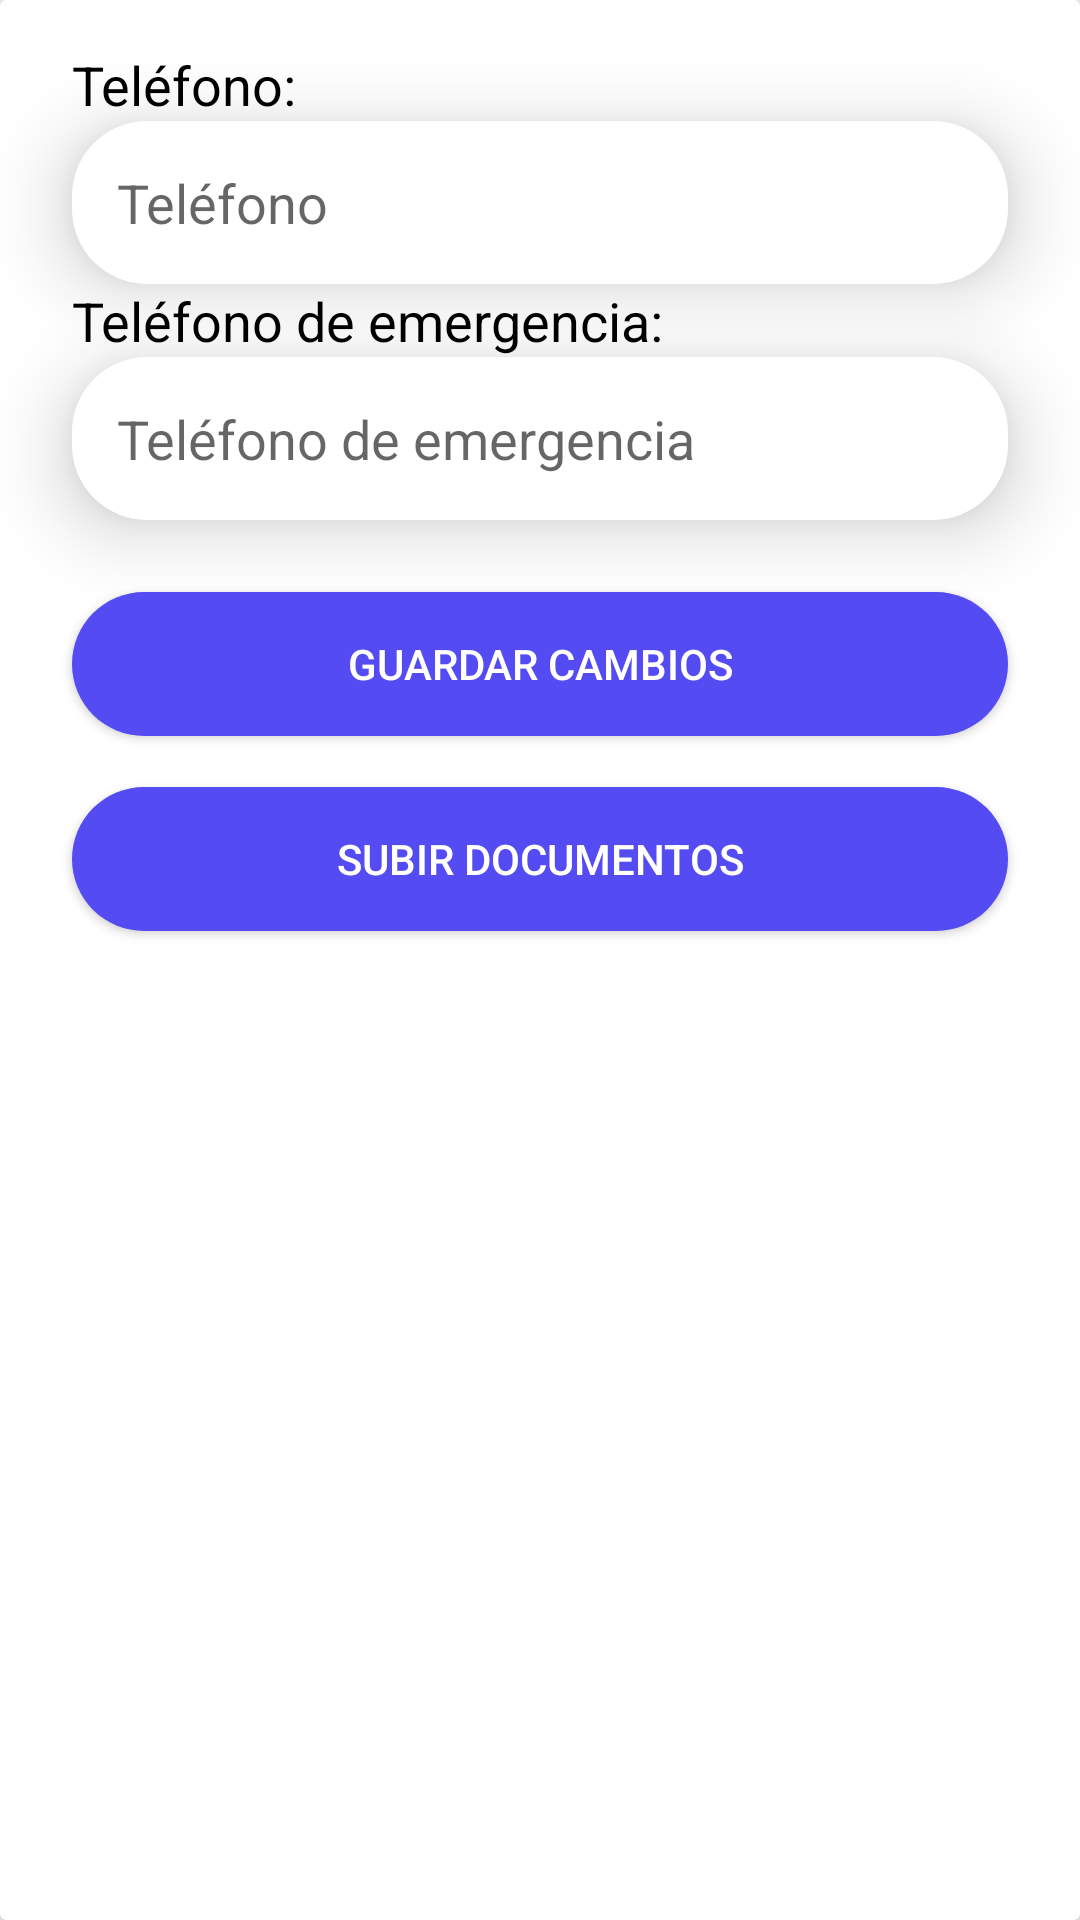

This screen was rendered from an Android layout file. Write that file and the resources it references.
<!-- AndroidManifest.xml: application theme Theme.XCL_AgendaMedica -->
<!-- res/layout/fragment_edit_perfil.xml -->
<?xml version="1.0" encoding="utf-8"?>
<androidx.cardview.widget.CardView
    xmlns:android="http://schemas.android.com/apk/res/android"
    xmlns:app="http://schemas.android.com/apk/res-auto"
    xmlns:tools="http://schemas.android.com/tools"
    android:layout_width="match_parent"
    android:layout_height="match_parent"
    tools:context=".EditPerfil">


    <LinearLayout
        android:layout_width="match_parent"
        android:layout_height="match_parent"
        android:layout_marginTop="16dp"
        android:orientation="vertical">

        <TextView
            android:id="@+id/id_mm13_txt3"
            android:layout_width="wrap_content"
            android:layout_height="wrap_content"
            android:text="@string/m13_txt3"
            android:textColor="@color/TextosNegro"
            android:textSize="@dimen/dimDescripicon"
            android:layout_marginLeft="24dp"
            android:layout_marginRight="24dp"/>

        <EditText
            android:id="@+id/id_mm13_cjt3"
            android:layout_width="match_parent"
            android:layout_height="wrap_content"
            android:background="@drawable/an_cjt_1"
            android:elevation="15dp"
            android:ems="10"
            android:hint="@string/m13_cjt3"
            android:importantForAutofill="no"
            android:inputType="number"
            android:layout_marginLeft="24dp"
            android:layout_marginRight="24dp"/>

        <TextView
            android:id="@+id/id_mm13_txt4"
            android:layout_width="wrap_content"
            android:layout_height="wrap_content"
            android:text="@string/m13_txt4"
            android:textColor="@color/TextosNegro"
            android:textSize="@dimen/dimDescripicon"
            android:layout_marginLeft="24dp"
            android:layout_marginRight="24dp"/>

        <EditText
            android:id="@+id/id_mm13_cjt4"
            android:layout_width="match_parent"
            android:layout_height="wrap_content"
            android:background="@drawable/an_cjt_1"
            android:elevation="15dp"
            android:ems="10"
            android:hint="@string/m13_cjt4"
            android:importantForAutofill="no"
            android:inputType="number"
            android:layout_marginLeft="24dp"
            android:layout_marginRight="24dp"/>

        <Button
            android:id="@+id/id_mm13_btn"
            android:layout_width="match_parent"
            android:layout_height="wrap_content"
            android:layout_marginBottom="16dp"
            android:background="@drawable/an_btn_1"
            android:text="@string/m13_btn2"
            android:textColor="#FFFFFF"
            android:layout_marginTop="24sp"
            android:layout_marginLeft="24dp"
            android:layout_marginRight="24dp"
            app:layout_constraintBottom_toBottomOf="parent"
            app:layout_constraintEnd_toEndOf="parent" />

        <Button
            android:id="@+id/id_mm13_btn1"
            android:layout_width="match_parent"
            android:layout_height="wrap_content"
            android:layout_marginBottom="16dp"
            android:background="@drawable/an_btn_1"
            android:text="@string/m13_btn1"
            android:textColor="@color/TextosBlanco"
            android:layout_marginTop="1sp"
            android:layout_marginLeft="24dp"
            android:layout_marginRight="24dp"
            app:layout_constraintBottom_toBottomOf="parent"
            app:layout_constraintEnd_toEndOf="parent"/>

    </LinearLayout>

</androidx.cardview.widget.CardView>
<!-- resources referenced by this layout -->
<resources>
  <color name="TextosBlanco">#FFFFFF</color>
  <color name="TextosNegro">#000000</color>
  <dimen name="dimDescripicon">18sp</dimen>
  <!-- drawable an_btn_1 (drawable) -->
  <?xml version="1.0" encoding="utf-8"?>
  <ripple android:color="@color/white" xmlns:android="http://schemas.android.com/apk/res/android">
  
      
  
      <item>
          <shape android:shape="rectangle">
              <corners android:radius="25sp" />
              <solid android:color="@color/RoyalBlue"/>
              <padding android:top="10dp" android:right="10dp" android:left="10dp" android:bottom="10dp"/>
          </shape>
      </item>
  </ripple>
  <!-- drawable an_cjt_1 (drawable) -->
  <?xml version="1.0" encoding="utf-8"?>
  <selector xmlns:android="http://schemas.android.com/apk/res/android">
      <item>
          <shape android:shape="rectangle"> 
              <corners android:radius="25sp"/> 
              <solid android:color="@color/white"/> 
              <padding android:top="15dp" android:bottom="15dp" android:left="15dp" android:right="15dp"/>
  
          </shape>
      </item>
  </selector>
  <string name="m13_btn1">Subir documentos</string>
  <string name="m13_btn2">Guardar cambios</string>
  <string name="m13_cjt3">Teléfono</string>
  <string name="m13_cjt4">Teléfono de emergencia</string>
  <string name="m13_txt3">Teléfono:</string>
  <string name="m13_txt4">Teléfono de emergencia:</string>
  <style name="Theme.XCL_AgendaMedica" parent="Theme.AppCompat.Light.NoActionBar">
          
          <item name="colorPrimary">@color/RoyalBlue</item>
          <item name="colorPrimaryVariant">@color/RoyalBlue</item> 
          <item name="colorOnPrimary">@color/white</item>
          
          <item name="colorSecondary">@color/teal_200</item>
          <item name="colorSecondaryVariant">@color/teal_700</item>
          <item name="colorOnSecondary">@color/black</item>
          
          <item name="android:statusBarColor" tools:targetApi="l">?attr/colorPrimaryVariant</item>
          
      </style>
  <color name="white">#FFFFFFFF</color>
  <color name="RoyalBlue">#544BF3</color>
  <color name="teal_200">#FF03DAC5</color>
  <color name="teal_700">#FF018786</color>
  <color name="black">#FF000000</color>
</resources>
